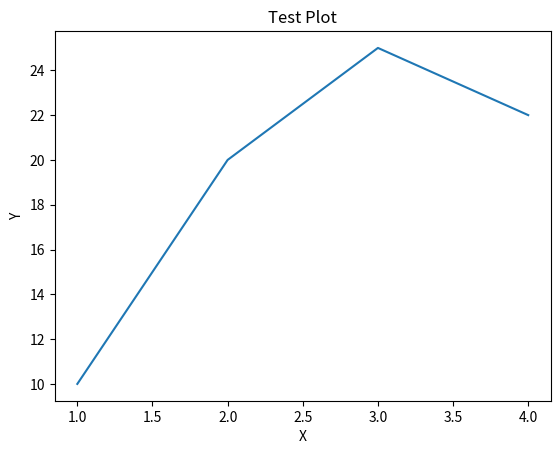

Source code (Python):
import matplotlib.pyplot as plt

plt.plot([1, 2, 3, 4], [10, 20, 25, 22])
plt.title("Test Plot")
plt.xlabel("X")
plt.ylabel("Y")

plt.show()
print("Plot displayed successfully.")
